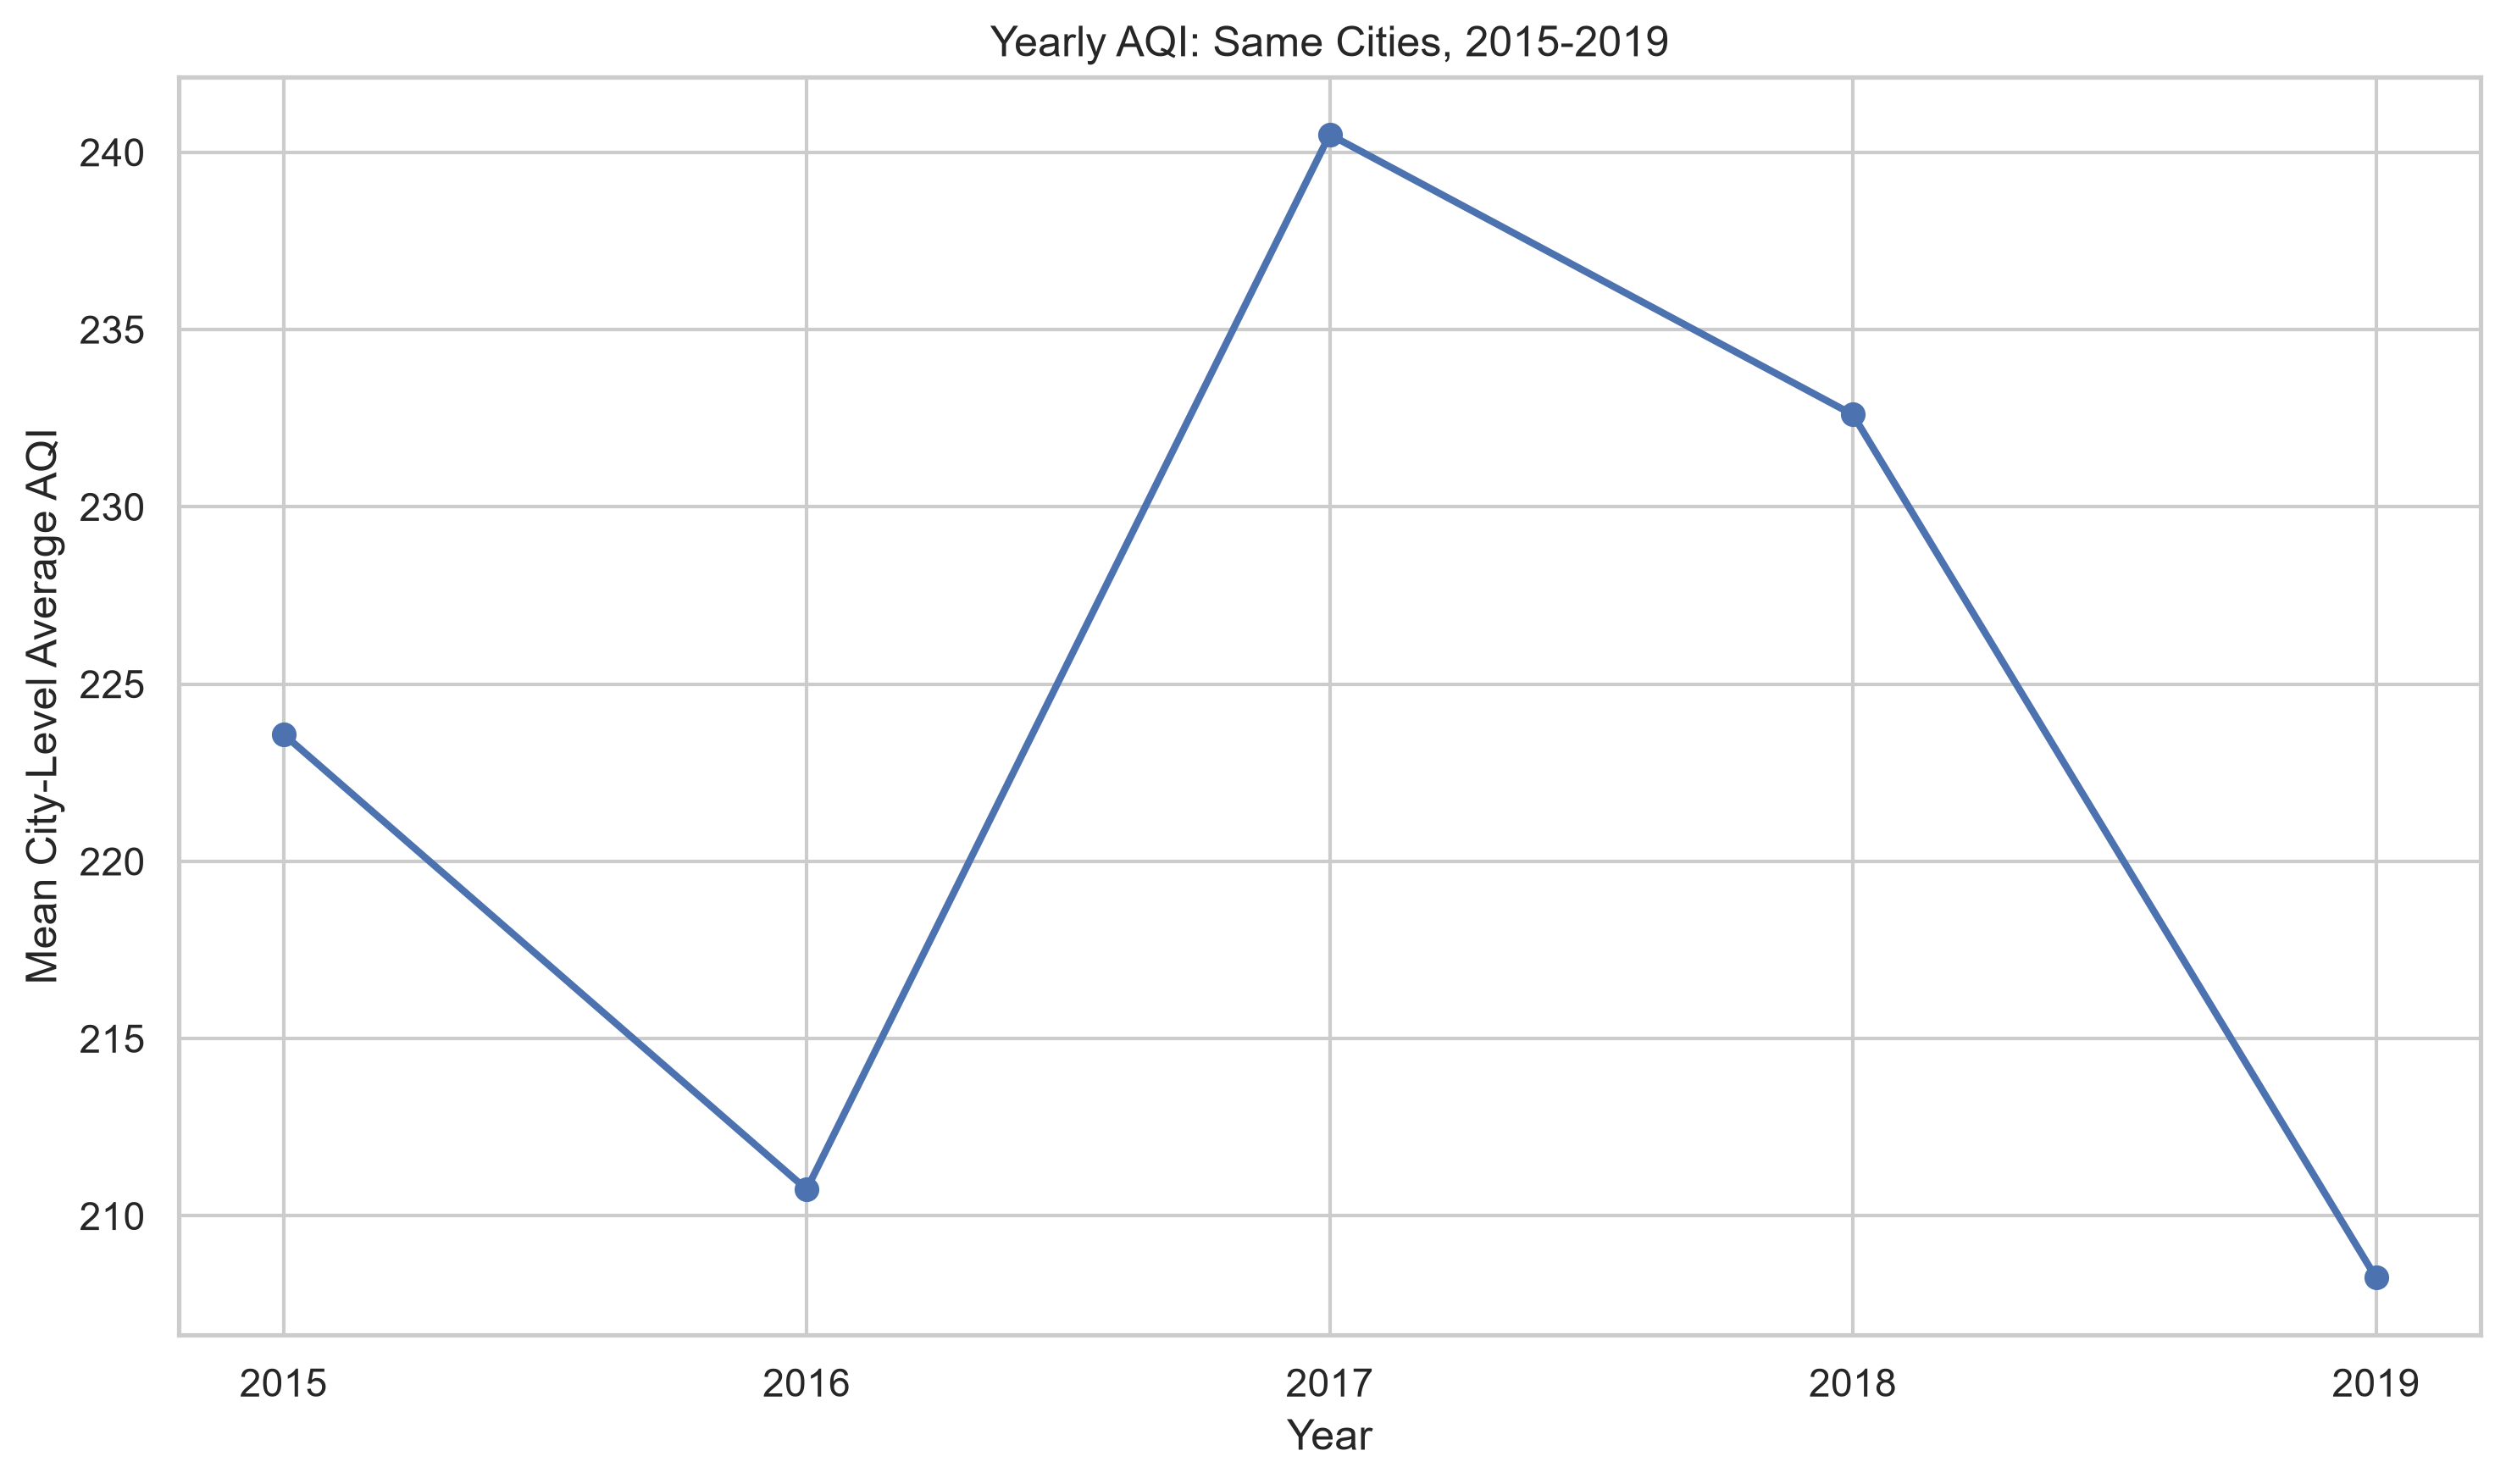

Values plotted in this chart, from the file beside it:
Year, Average_AQI
2015, 223.6
2016, 210.7
2017, 240.5
2018, 232.6
2019, 208.3
